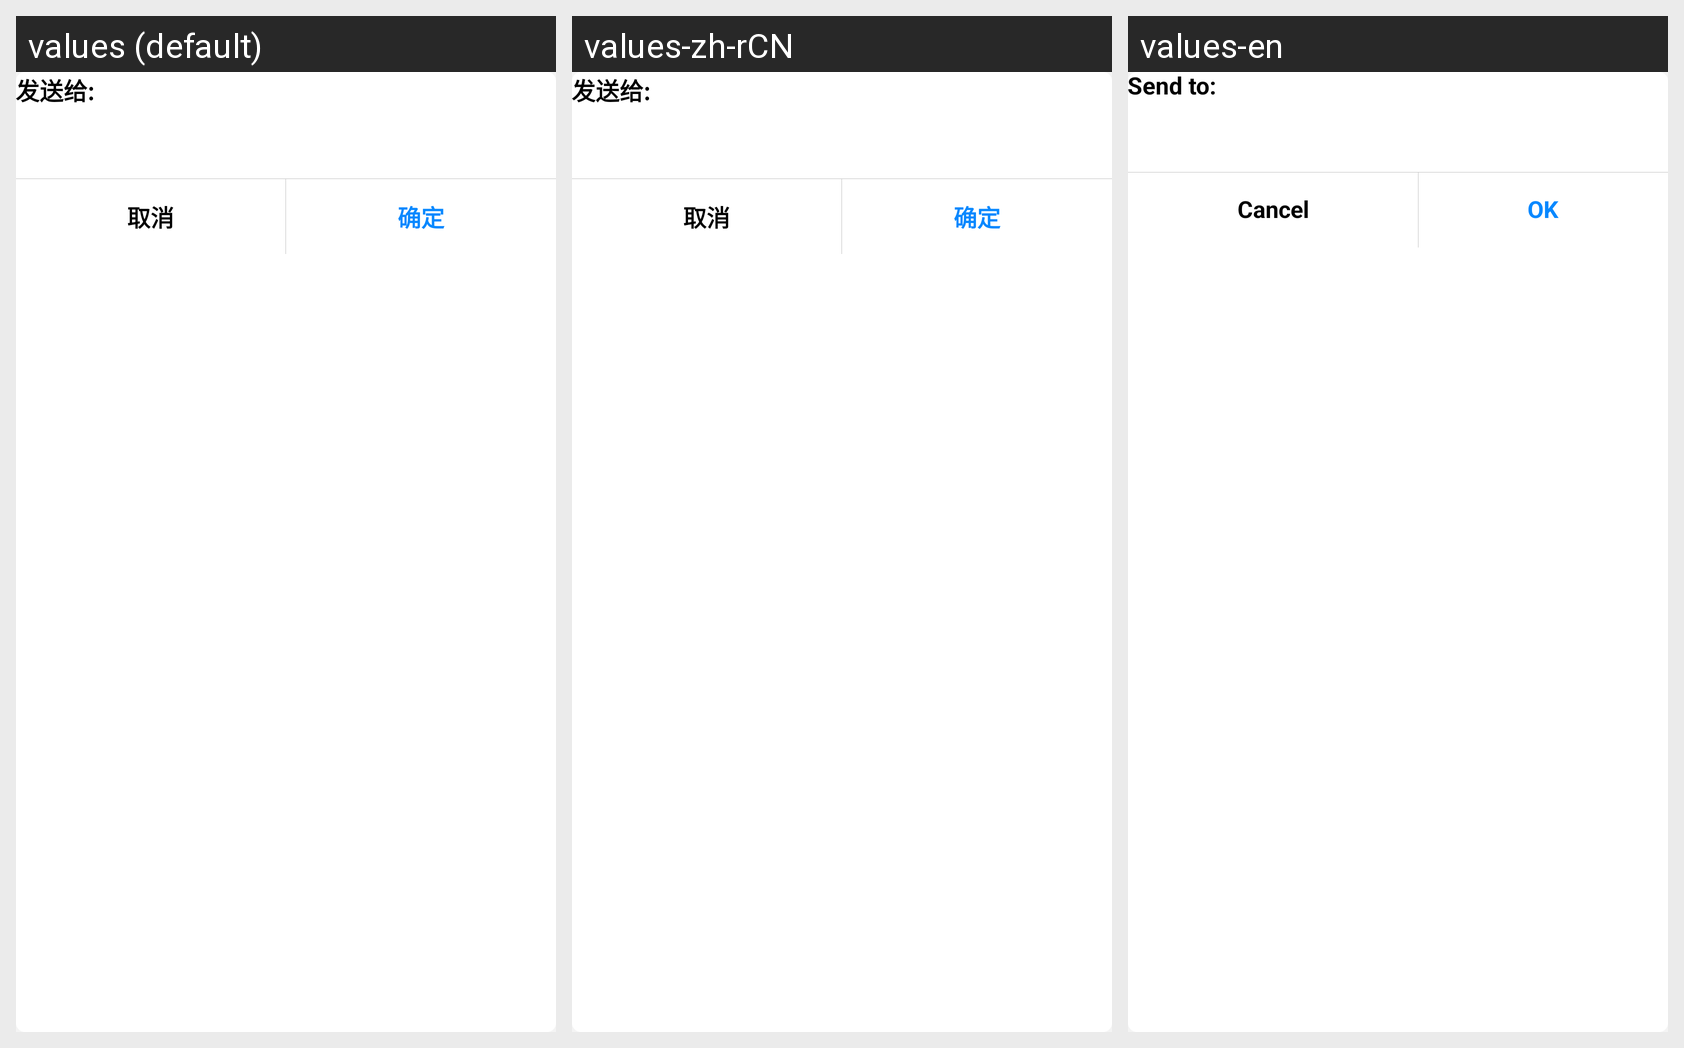

For this localized Android screen grid, give each drawn string resource with its value in every locale shown.
Android screen res/layout/forward_msg_dialog.xml rendered under 3 locales, left to right: values (default), values-zh-rCN, values-en. Device: Nexus 5 (rendered at 1080×1920; each locale shown at half size, 540×960, under a caption strip naming it); theme AppTheme.
Strings drawn on this screen, with the default value and each locale's value (text and hints the layout hard-codes, and strings that could not be matched under every locale, appear in the picture but are not listed):

send_to
  values: 发送给:
  values-zh-rCN: 发送给:
  values-en: Send to:

cancel
  values: 取消
  values-zh-rCN: 取消
  values-en: Cancel

confirm
  values: 确定
  values-zh-rCN: 确定
  values-en: OK
